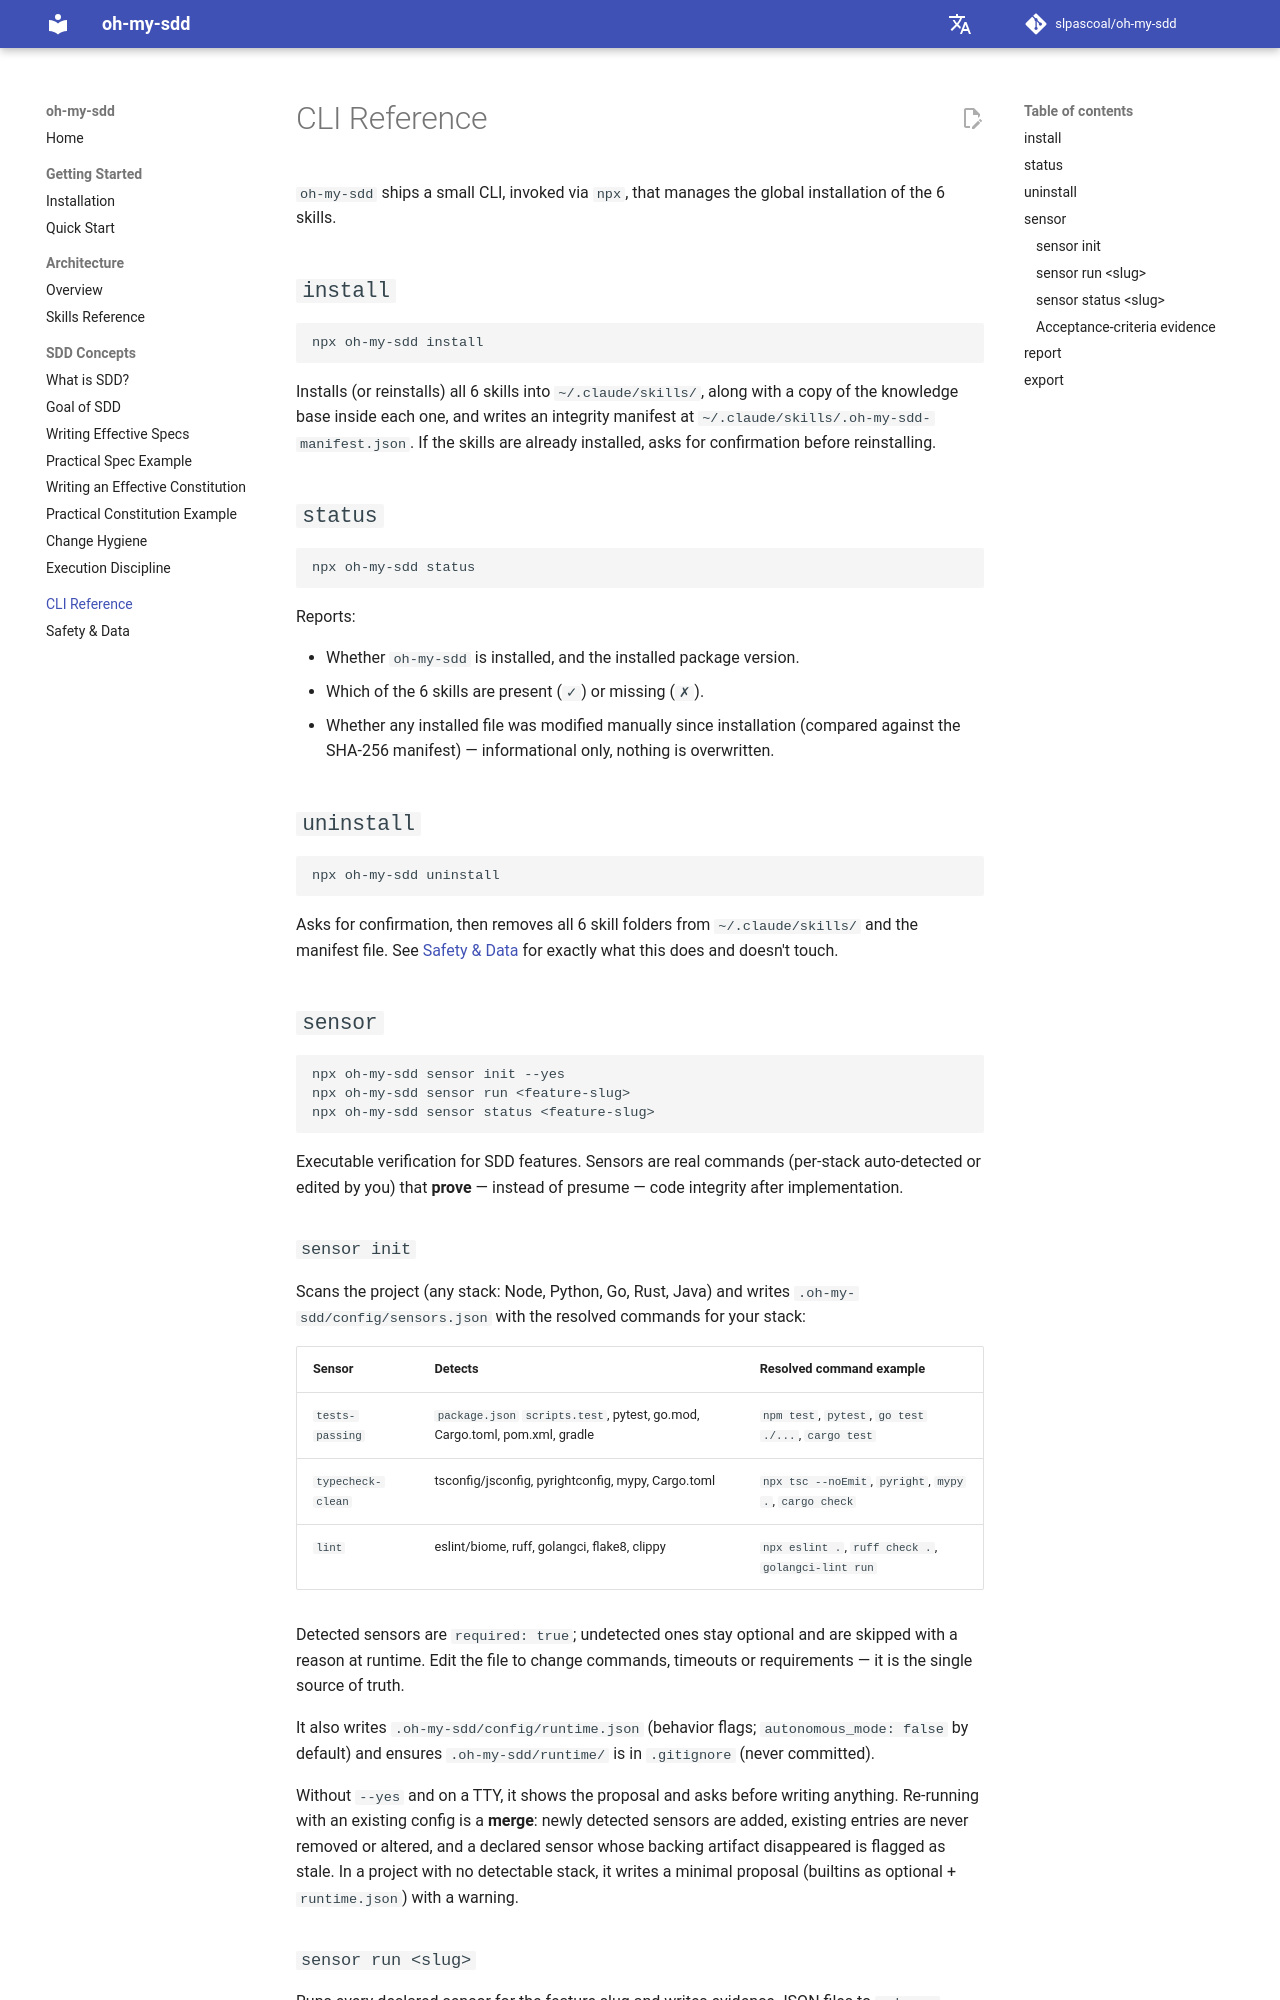

repository: slpascoal/oh-my-sdd · page: cli/index.html · generator: mkdocs

# CLI Reference

`oh-my-sdd` ships a small CLI, invoked via `npx`, that manages the global installation of the 6 skills.

## `install`

```bash
npx oh-my-sdd install
```

Installs (or reinstalls) all 6 skills into `~/.claude/skills/`, along with a copy of the knowledge base inside each one, and writes an integrity manifest at `~/.claude/skills/.oh-my-sdd-manifest.json`. If the skills are already installed, asks for confirmation before reinstalling.

## `status`

```bash
npx oh-my-sdd status
```

Reports:

- Whether `oh-my-sdd` is installed, and the installed package version.
- Which of the 6 skills are present (`✓`) or missing (`✗`).
- Whether any installed file was modified manually since installation (compared against the SHA-256 manifest) — informational only, nothing is overwritten.

## `uninstall`

```bash
npx oh-my-sdd uninstall
```

Asks for confirmation, then removes all 6 skill folders from `~/.claude/skills/` and the manifest file. See [Safety & Data](safety.md) for exactly what this does and doesn't touch.

## `sensor`

```bash
npx oh-my-sdd sensor init --yes
npx oh-my-sdd sensor run <feature-slug>
npx oh-my-sdd sensor status <feature-slug>
```

Executable verification for SDD features. Sensors are real commands (per-stack auto-detected or edited by you) that **prove** — instead of presume — code integrity after implementation.

### `sensor init`

Scans the project (any stack: Node, Python, Go, Rust, Java) and writes `.oh-my-sdd/config/sensors.json` with the resolved commands for your stack:

| Sensor | Detects | Resolved command example |
|---|---|---|
| `tests-passing` | `package.json` `scripts.test`, pytest, go.mod, Cargo.toml, pom.xml, gradle | `npm test`, `pytest`, `go test ./...`, `cargo test` |
| `typecheck-clean` | tsconfig/jsconfig, pyrightconfig, mypy, Cargo.toml | `npx tsc --noEmit`, `pyright`, `mypy .`, `cargo check` |
| `lint` | eslint/biome, ruff, golangci, flake8, clippy | `npx eslint .`, `ruff check .`, `golangci-lint run` |

Detected sensors are `required: true`; undetected ones stay optional and are skipped with a reason at runtime. Edit the file to change commands, timeouts or requirements — it is the single source of truth.

It also writes `.oh-my-sdd/config/runtime.json` (behavior flags; `autonomous_mode: false` by default) and ensures `.oh-my-sdd/runtime/` is in `.gitignore` (never committed).

Without `--yes` and on a TTY, it shows the proposal and asks before writing anything. Re-running with an existing config is a **merge**: newly detected sensors are added, existing entries are never removed or altered, and a declared sensor whose backing artifact disappeared is flagged as stale. In a project with no detectable stack, it writes a minimal proposal (builtins as optional + `runtime.json`) with a warning.

### `sensor run <slug>`

Runs every declared sensor for the feature slug and writes evidence JSON files to `.oh-my-sdd/runtime/sensors/<slug>/` (command, exit code, duration, truncated output, timestamp, fingerprint). Exits 1 and prints the failing output if any `required` sensor fails — this is the blocking gate the `oh-my-sdd-implement` skill runs before its final report.
